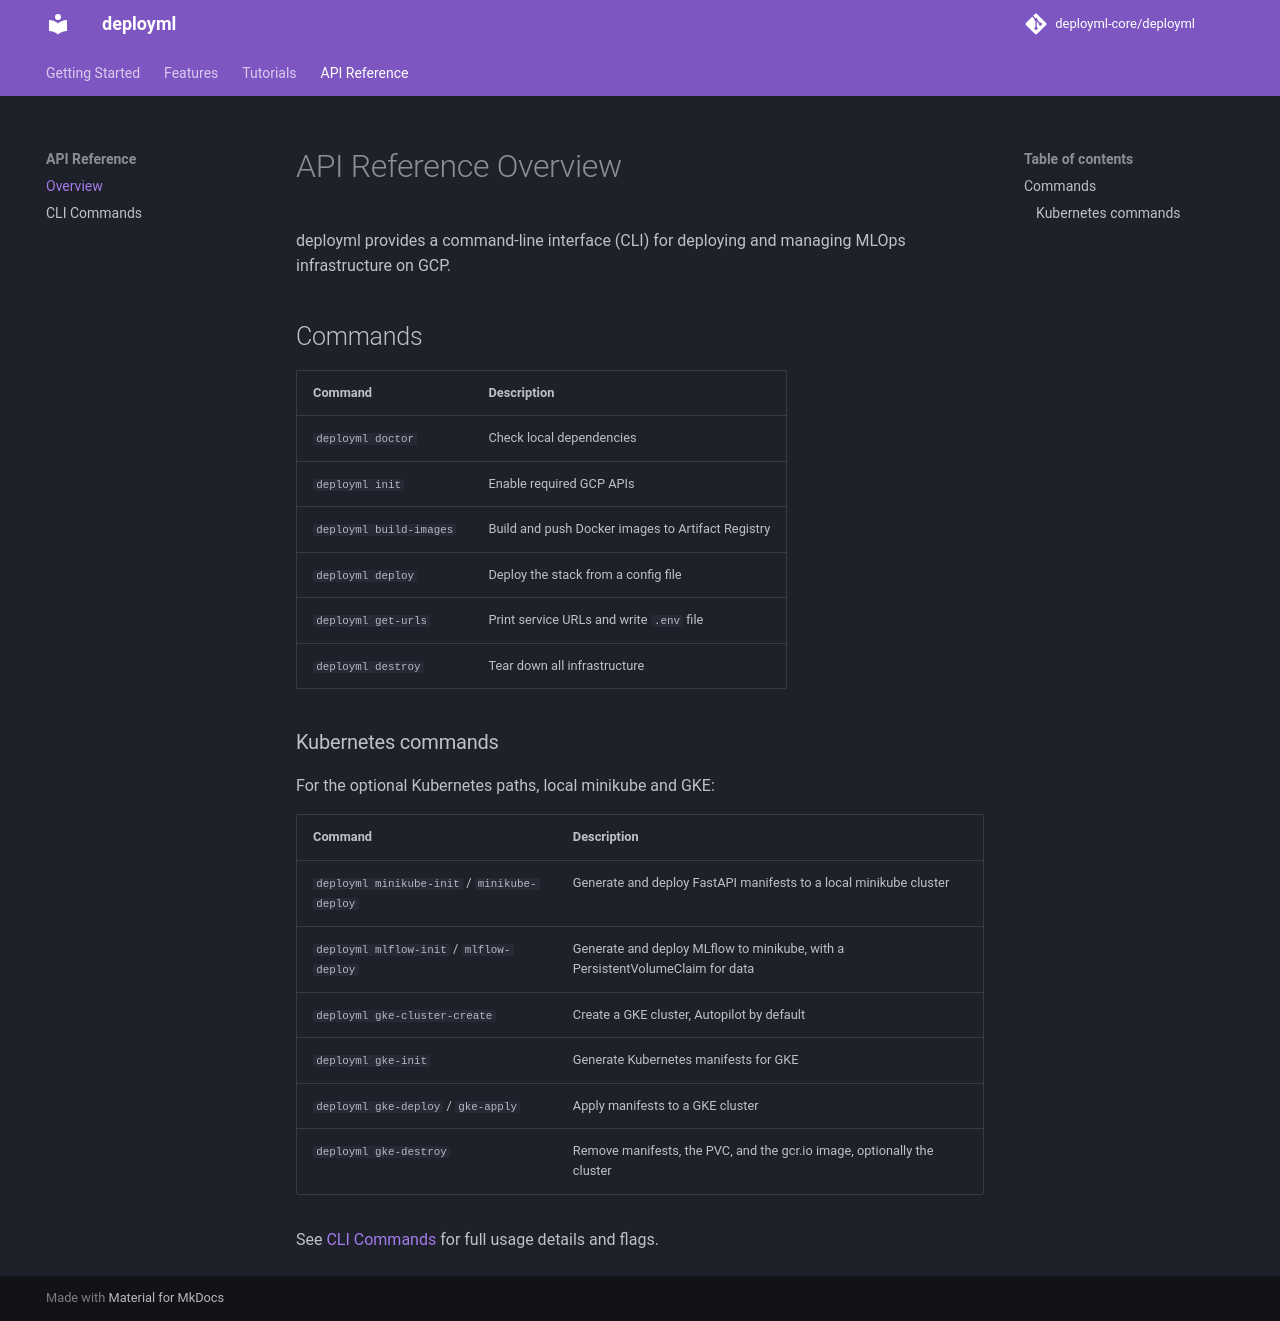

repository: deployml-core/deployml · page: api/overview/index.html · generator: mkdocs

# API Reference Overview

deployml provides a command-line interface (CLI) for deploying and managing MLOps infrastructure on GCP.

## Commands

| Command | Description |
|---|---|
| `deployml doctor` | Check local dependencies |
| `deployml init` | Enable required GCP APIs |
| `deployml build-images` | Build and push Docker images to Artifact Registry |
| `deployml deploy` | Deploy the stack from a config file |
| `deployml get-urls` | Print service URLs and write `.env` file |
| `deployml destroy` | Tear down all infrastructure |

### Kubernetes commands

For the optional Kubernetes paths, local minikube and GKE:

| Command | Description |
|---|---|
| `deployml minikube-init` / `minikube-deploy` | Generate and deploy FastAPI manifests to a local minikube cluster |
| `deployml mlflow-init` / `mlflow-deploy` | Generate and deploy MLflow to minikube, with a PersistentVolumeClaim for data |
| `deployml gke-cluster-create` | Create a GKE cluster, Autopilot by default |
| `deployml gke-init` | Generate Kubernetes manifests for GKE |
| `deployml gke-deploy` / `gke-apply` | Apply manifests to a GKE cluster |
| `deployml gke-destroy` | Remove manifests, the PVC, and the gcr.io image, optionally the cluster |

See [CLI Commands](cli-commands.md) for full usage details and flags.
